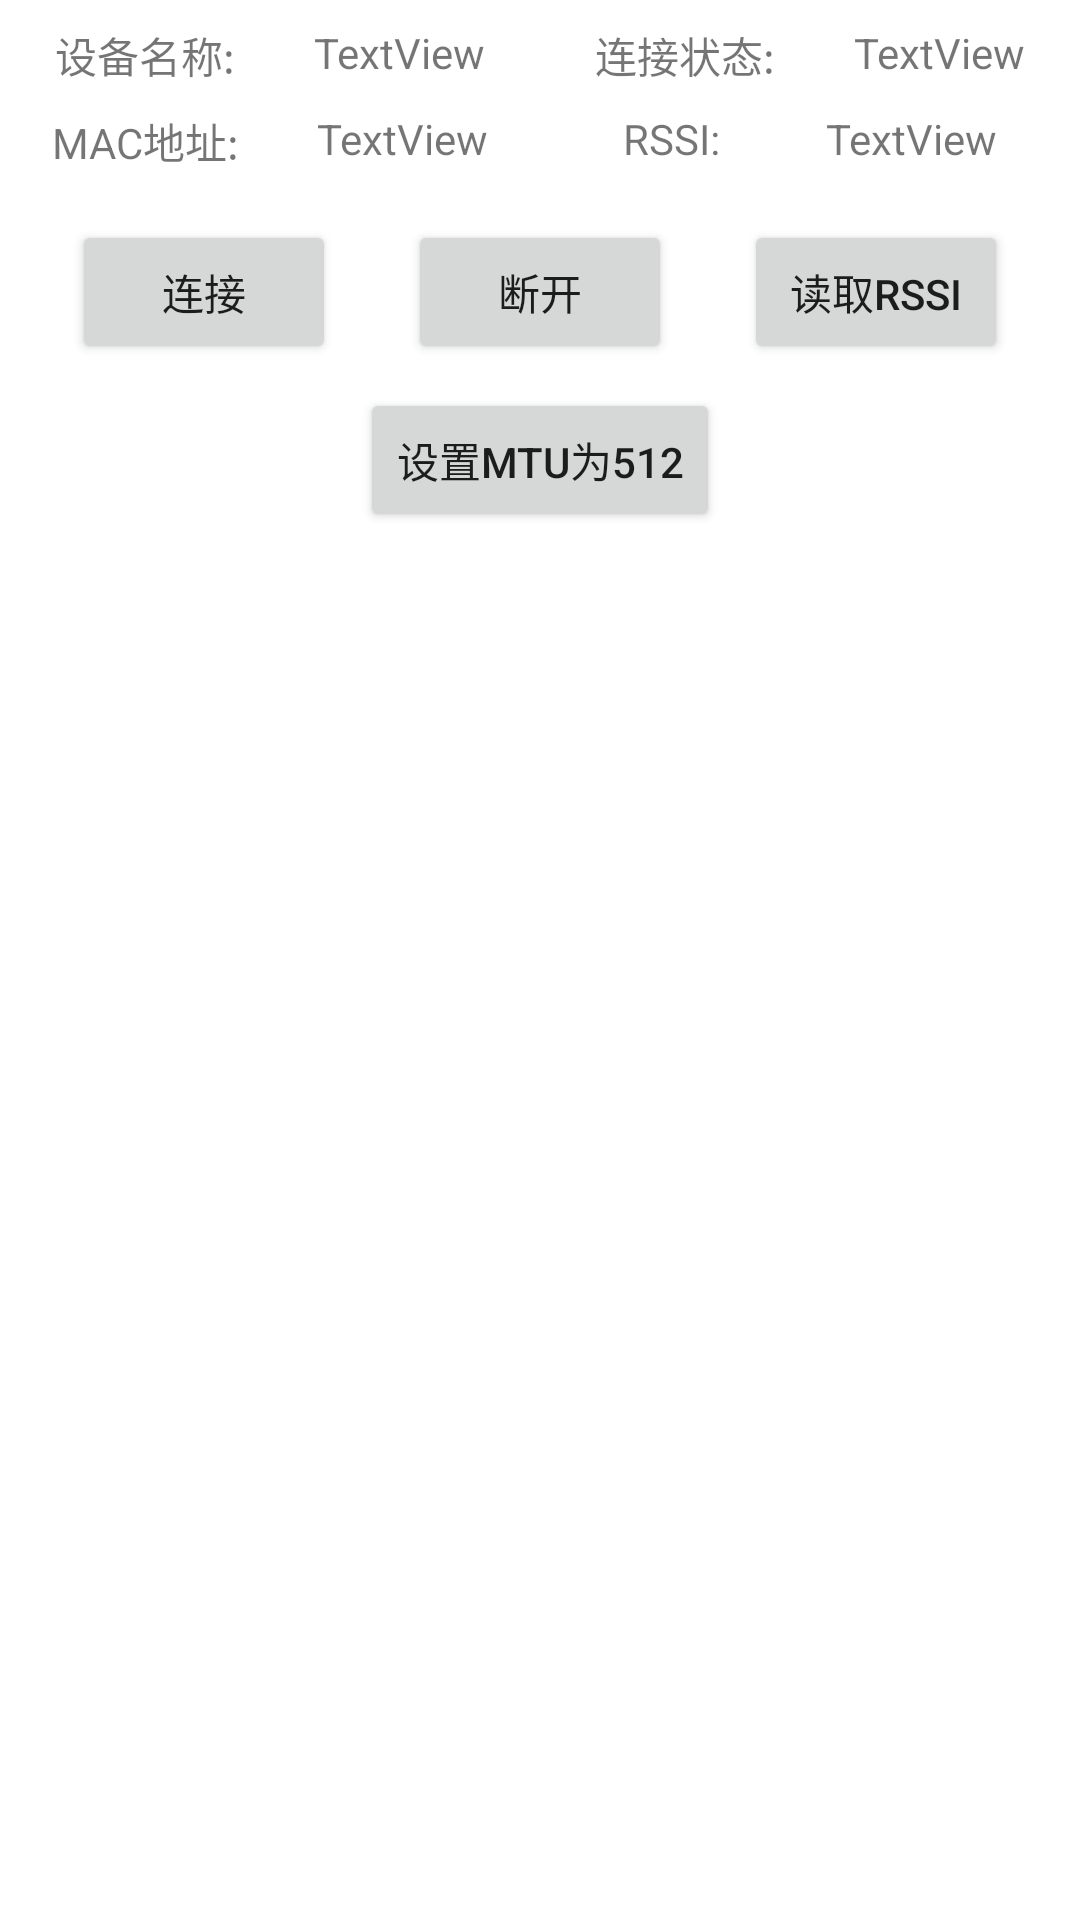

This screen was rendered from an Android layout file. Write that file and the resources it references.
<!-- AndroidManifest.xml: application theme Theme.BlueToothTest -->
<!-- res/layout/activity_ble_device_detail.xml -->
<?xml version="1.0" encoding="utf-8"?>
<androidx.constraintlayout.widget.ConstraintLayout xmlns:android="http://schemas.android.com/apk/res/android"
    xmlns:app="http://schemas.android.com/apk/res-auto"
    xmlns:tools="http://schemas.android.com/tools"
    android:layout_width="match_parent"
    android:layout_height="match_parent">

    <TextView
        android:id="@+id/textView"
        android:layout_width="wrap_content"
        android:layout_height="wrap_content"
        android:layout_marginTop="8dp"
        android:text="设备名称:"
        app:layout_constraintEnd_toStartOf="@+id/tv_device_name"
        app:layout_constraintHorizontal_bias="0.5"
        app:layout_constraintStart_toStartOf="parent"
        app:layout_constraintTop_toTopOf="parent" />

    <TextView
        android:id="@+id/textView2"
        android:layout_width="wrap_content"
        android:layout_height="wrap_content"
        android:layout_marginTop="8dp"
        android:text="MAC地址:"
        app:layout_constraintEnd_toStartOf="@+id/tv_mac"
        app:layout_constraintHorizontal_bias="0.5"
        app:layout_constraintStart_toStartOf="parent"
        app:layout_constraintTop_toBottomOf="@+id/textView" />

    <TextView
        android:id="@+id/tv_device_name"
        android:layout_width="wrap_content"
        android:layout_height="wrap_content"
        android:layout_marginStart="8dp"
        android:text="TextView"
        app:layout_constraintEnd_toStartOf="@+id/guideline2"
        app:layout_constraintHorizontal_bias="0.5"
        app:layout_constraintStart_toEndOf="@+id/textView"
        app:layout_constraintTop_toTopOf="@+id/textView" />

    <TextView
        android:id="@+id/tv_mac"
        android:layout_width="wrap_content"
        android:layout_height="wrap_content"
        android:layout_marginStart="8dp"
        android:text="TextView"
        app:layout_constraintEnd_toStartOf="@+id/guideline2"
        app:layout_constraintHorizontal_bias="0.5"
        app:layout_constraintStart_toEndOf="@+id/textView2"
        app:layout_constraintTop_toTopOf="@+id/textView2" />

    <TextView
        android:id="@+id/textView5"
        android:layout_width="wrap_content"
        android:layout_height="wrap_content"
        android:layout_marginTop="8dp"
        android:text="连接状态:"
        app:layout_constraintEnd_toStartOf="@+id/tv_state"
        app:layout_constraintHorizontal_bias="0.5"
        app:layout_constraintStart_toEndOf="@+id/tv_device_name"
        app:layout_constraintStart_toStartOf="@+id/guideline2"
        app:layout_constraintTop_toTopOf="parent" />

    <androidx.constraintlayout.widget.Guideline
        android:id="@+id/guideline2"
        android:layout_width="wrap_content"
        android:layout_height="wrap_content"
        android:orientation="vertical"
        app:layout_constraintGuide_percent="0.5" />

    <TextView
        android:id="@+id/tv_state"
        android:layout_width="wrap_content"
        android:layout_height="wrap_content"
        android:layout_marginStart="8dp"
        android:text="TextView"
        app:layout_constraintEnd_toEndOf="parent"
        app:layout_constraintHorizontal_bias="0.5"
        app:layout_constraintStart_toEndOf="@+id/textView5"
        app:layout_constraintTop_toTopOf="@+id/textView5" />

    <TextView
        android:id="@+id/textView7"
        android:layout_width="wrap_content"
        android:layout_height="wrap_content"
        android:layout_marginTop="8dp"
        android:text="RSSI:"
        app:layout_constraintEnd_toStartOf="@+id/tv_rssi"
        app:layout_constraintHorizontal_bias="0.5"
        app:layout_constraintHorizontal_chainStyle="spread"
        app:layout_constraintStart_toStartOf="@+id/guideline2"
        app:layout_constraintTop_toBottomOf="@+id/textView5" />

    <TextView
        android:id="@+id/tv_rssi"
        android:layout_width="wrap_content"
        android:layout_height="wrap_content"
        android:layout_marginStart="8dp"
        android:text="TextView"
        app:layout_constraintEnd_toEndOf="parent"
        app:layout_constraintHorizontal_bias="0.5"
        app:layout_constraintStart_toEndOf="@+id/textView7"
        app:layout_constraintTop_toTopOf="@+id/textView7" />

    <Button
        android:id="@+id/btn_connect"
        android:layout_width="wrap_content"
        android:layout_height="wrap_content"
        android:layout_marginTop="16dp"
        android:text="连接"
        app:layout_constraintEnd_toStartOf="@+id/btn_disconnect"
        app:layout_constraintHorizontal_bias="0.5"
        app:layout_constraintStart_toStartOf="parent"
        app:layout_constraintTop_toBottomOf="@+id/textView2" />

    <Button
        android:id="@+id/btn_disconnect"
        android:layout_width="wrap_content"
        android:layout_height="wrap_content"
        android:text="断开"
        app:layout_constraintEnd_toStartOf="@+id/btn_read_rssi"
        app:layout_constraintHorizontal_bias="0.5"
        app:layout_constraintStart_toEndOf="@+id/btn_connect"
        app:layout_constraintTop_toTopOf="@+id/btn_connect" />

    <androidx.recyclerview.widget.RecyclerView
        android:id="@+id/rv_services"
        android:layout_width="0dp"
        android:layout_height="400dp"
        app:layoutManager="androidx.recyclerview.widget.LinearLayoutManager"
        app:layout_constraintBottom_toBottomOf="parent"
        app:layout_constraintEnd_toEndOf="parent"
        app:layout_constraintStart_toStartOf="parent" />

    <Button
        android:id="@+id/btn_read_rssi"
        android:layout_width="wrap_content"
        android:layout_height="wrap_content"
        android:text="读取Rssi"
        app:layout_constraintEnd_toEndOf="parent"
        app:layout_constraintHorizontal_bias="0.5"
        app:layout_constraintStart_toEndOf="@+id/btn_disconnect"
        app:layout_constraintTop_toTopOf="@+id/btn_disconnect" />

    <Button
        android:id="@+id/btn_change_mtu"
        android:layout_width="wrap_content"
        android:layout_height="wrap_content"
        android:layout_marginTop="8dp"
        android:text="设置mtu为512"
        app:layout_constraintEnd_toEndOf="@+id/btn_disconnect"
        app:layout_constraintStart_toStartOf="@+id/btn_disconnect"
        app:layout_constraintTop_toBottomOf="@+id/btn_disconnect" />
</androidx.constraintlayout.widget.ConstraintLayout>
<!-- resources referenced by this layout -->
<resources>
  <style name="Theme.BlueToothTest" parent="Theme.MaterialComponents.DayNight.DarkActionBar">
          
          <item name="colorPrimary">@color/purple_500</item>
          <item name="colorPrimaryVariant">@color/purple_700</item>
          <item name="colorOnPrimary">@color/white</item>
          
          <item name="colorSecondary">@color/teal_200</item>
          <item name="colorSecondaryVariant">@color/teal_700</item>
          <item name="colorOnSecondary">@color/black</item>
          
          <item name="android:statusBarColor" tools:targetApi="l">?attr/colorPrimaryVariant</item>
          
      </style>
  <!-- not gathered from this repository: default colours our renderer supplied (Android Studio template values) -->
  <color name="purple_500">#FF6200EE</color>
  <color name="purple_700">#FF3700B3</color>
  <color name="teal_200">#FF03DAC5</color>
  <color name="teal_700">#FF018786</color>
  <color name="black">#FF000000</color>
  <color name="white">#FFFFFFFF</color>
</resources>
